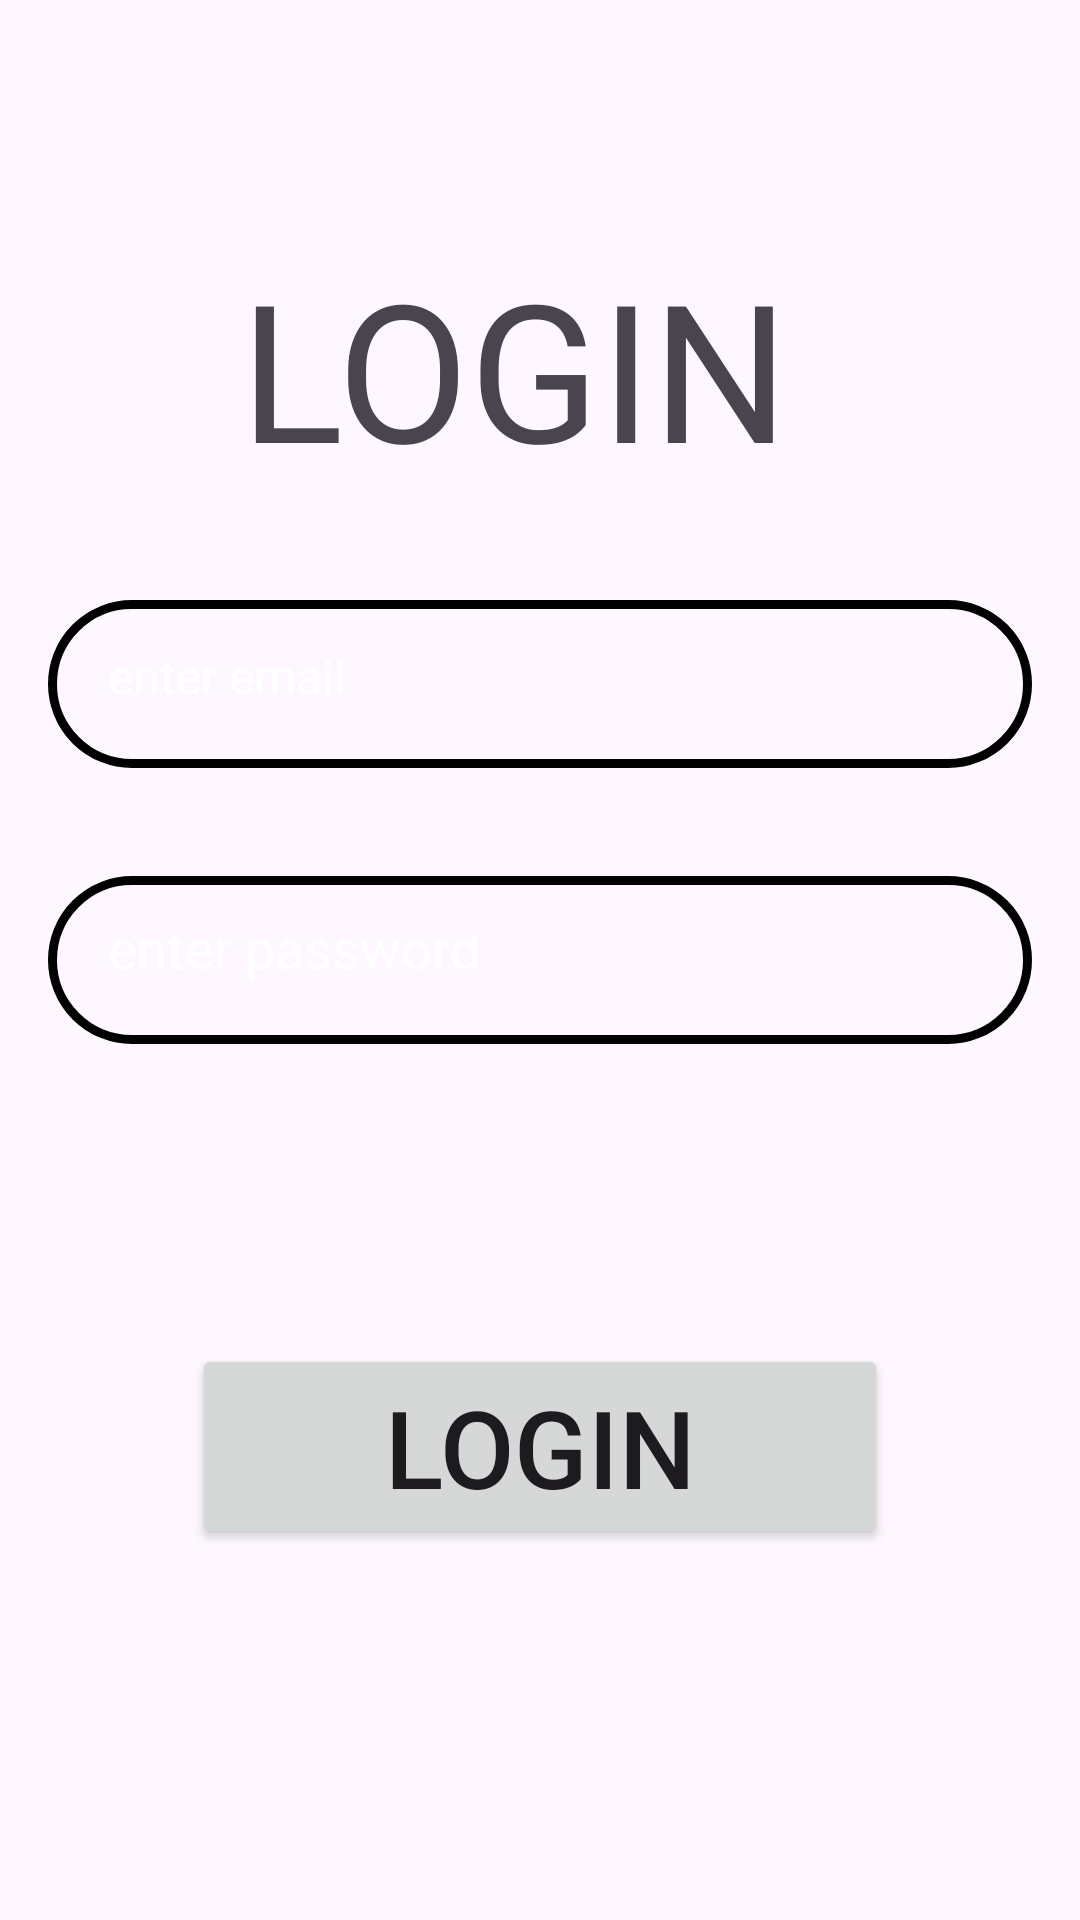

Android layout source for this screen:
<!-- AndroidManifest.xml: application theme Base.Theme.grosary -->
<!-- res/layout/activity_login.xml -->
<?xml version="1.0" encoding="utf-8"?>
<RelativeLayout xmlns:android="http://schemas.android.com/apk/res/android"
    xmlns:app="http://schemas.android.com/apk/res-auto"
    xmlns:tools="http://schemas.android.com/tools"
    android:layout_width="match_parent"
    android:background="@drawable/back"
    android:layout_height="match_parent"
    tools:context=".LoginActivity">

    <TextView
        android:id="@+id/txtlog"
        android:layout_marginTop="80dp"
        android:layout_marginLeft="80dp"
        android:textSize="64dp"
        android:layout_width="wrap_content"
        android:layout_height="wrap_content"
        android:text="LOGIN" />

    <EditText
        android:id="@+id/edt_emailLG"
        android:layout_width="match_parent"
        android:background="@drawable/background"
        android:hint="enter email"
        android:padding="20dp"
        android:textSize="16dp"
        android:textColorHint="@color/white"
        android:layout_height="56dp"
        android:layout_marginStart="16dp"
        android:layout_marginEnd="16dp"
        android:layout_marginTop="200dp"
        android:ems="10"
        android:inputType="textEmailAddress" />

    <EditText
        android:id="@+id/edt_passLG"
        android:layout_width="match_parent"
        android:layout_height="56dp"
        android:layout_below="@id/edt_emailLG"
        android:layout_marginStart="16dp"
        android:layout_marginTop="36dp"
        android:layout_marginEnd="16dp"
        android:layout_marginBottom="36dp"
        android:background="@drawable/background"
        android:ems="10"
        android:hint="enter password"
        android:inputType="textPassword"
        android:padding="20dp"
        android:textColorHint="@color/white" />

    <Button
        android:id="@+id/buttonLG"
        android:layout_width="match_parent"
        android:layout_height="wrap_content"
        android:layout_below="@id/edt_passLG"
        android:layout_alignParentEnd="true"
        android:layout_marginStart="64dp"
        android:layout_marginTop="64dp"
        android:layout_marginEnd="64dp"
        android:text="LOGIN"
        android:textSize="36dp" />


</RelativeLayout>
<!-- resources referenced by this layout -->
<resources>
  <color name="white">#FFFFFFFF</color>
  <!-- drawable background (drawable) -->
  <?xml version="1.0" encoding="utf-8"?>
  <shape xmlns:android="http://schemas.android.com/apk/res/android">
      <corners
          android:radius="30dp"/>
      <stroke
          android:width="3dp"/>
  
  </shape>
  <style name="Base.Theme.grosary" parent="Theme.Material3.DayNight.NoActionBar">
              <item name="colorPrimary">#1D1C1C</item>
              
              
          </style>
</resources>
